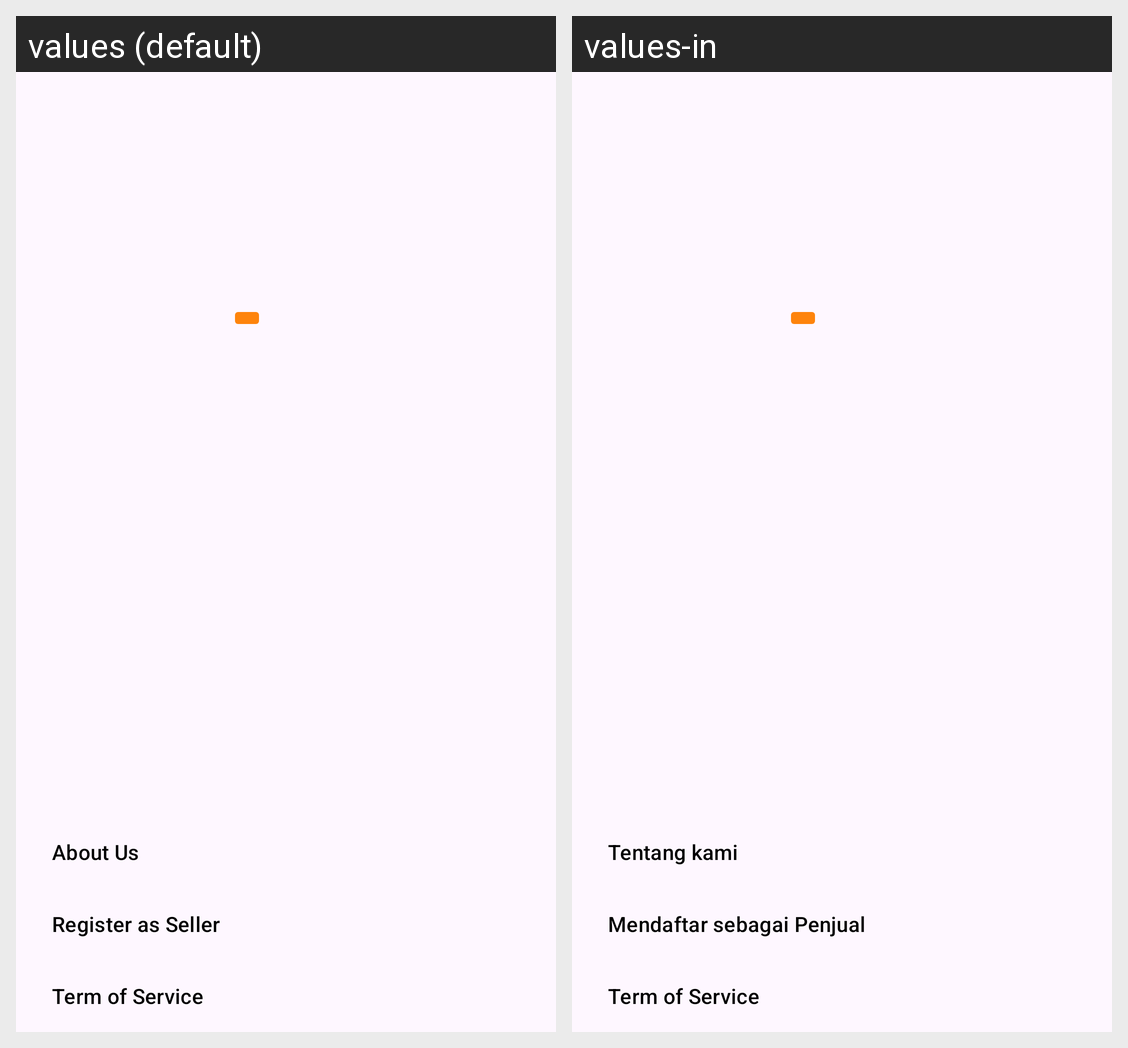

Locale-by-locale string values for the Android screen shown in this grid:
Android screen res/layout/fragment_profile_buyer.xml rendered under 2 locales, left to right: values (default), values-in. Device: Nexus 5 (rendered at 1080×1920; each locale shown at half size, 540×960, under a caption strip naming it); theme Theme.WiraJasaBisnis.
Strings drawn on this screen, with the default value and each locale's value (text and hints the layout hard-codes, and strings that could not be matched under every locale, appear in the picture but are not listed):

btn_term_of_service
  values: Term of Service
  values-in: Term of Service

btn_register_as_seller
  values: Register as Seller
  values-in: Mendaftar sebagai Penjual

btn_about_us
  values: About Us
  values-in: Tentang kami
